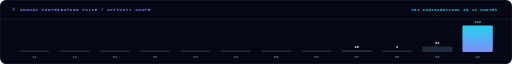
t = 0.00 s
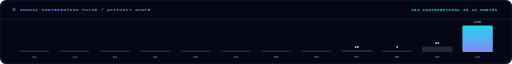
t = 0.38 s
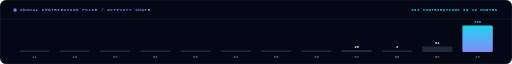
t = 1.13 s
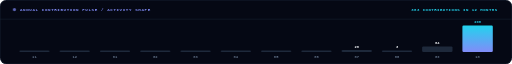
t = 1.50 s
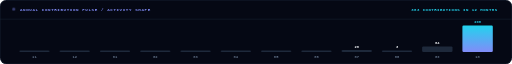
t = 1.88 s
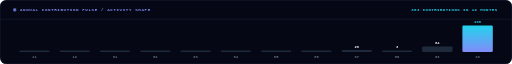
t = 2.63 s

The animated SVG that drew these frames (rendered in a browser with its animation timeline set to each time). Animation: 7 CSS @keyframes rules; one cycle of 3.00 s, repeats indefinitely.

<svg xmlns="http://www.w3.org/2000/svg" width="1280" height="160" viewBox="0 0 1280 160" fill="none" role="img"><style>
.f{animation:fi .32s ease-out both}
.r{animation:ri .42s cubic-bezier(.22,.68,.2,1) both}
.gx{transform-box:fill-box;transform-origin:0 50%;animation:gx .7s cubic-bezier(.3,.8,.25,1) both}
.gy{transform-box:fill-box;transform-origin:50% 100%;animation:gy .55s cubic-bezier(.2,.8,.2,1) both}
.pulse{animation:pulse 2s ease-in-out infinite}
.flow{stroke-dasharray:6 4;animation:flow 1.2s linear infinite}
.glow{animation:glow 3s ease-in-out infinite alternate}
@keyframes fi{from{opacity:0}to{opacity:1}}
@keyframes ri{from{opacity:0;transform:translateY(5px)}to{opacity:1;transform:translateY(0)}}
@keyframes gx{from{transform:scaleX(0)}to{transform:scaleX(1)}}
@keyframes gy{from{transform:scaleY(0)}to{transform:scaleY(1)}}
@keyframes pulse{0%,100%{opacity:0.4;transform:scale(0.95)}50%{opacity:1;transform:scale(1.05)}}
@keyframes flow{to{stroke-dashoffset:-20}}
@keyframes glow{0%{opacity:0.6}100%{opacity:1}}
@media (prefers-reduced-motion:reduce){*{animation:none!important}}
</style><defs>
<linearGradient id="bars_grad" x1="0%" y1="0%" x2="0%" y2="100%">
  <stop offset="0%" stop-color="#22D3EE"/>
  <stop offset="100%" stop-color="#818CF8"/>
</linearGradient>
</defs><rect width="1280" height="160" rx="16" fill="#050814"/><rect x="0.5" y="0.5" width="1279" height="159" rx="16" fill="none" stroke="#1E293B" stroke-width="1.2"/><line x1="0" y1="48" x2="1280" y2="48" stroke="#1E293B" stroke-width="1" opacity="1.0"/><circle cx="36" cy="24" r="4" fill="#818CF8" class="pulse"/><text x="50" y="28" font-family="ui-monospace,SFMono-Regular,'JetBrains Mono','SF Mono',Menlo,Consolas,'Liberation Mono',monospace" font-size="10.5" font-weight="800" fill="#818CF8" text-anchor="start" letter-spacing="1.5">ANNUAL CONTRIBUTION PULSE  /  ACTIVITY SHAPE</text><text x="1244" y="28" font-family="ui-monospace,SFMono-Regular,'JetBrains Mono','SF Mono',Menlo,Consolas,'Liberation Mono',monospace" font-size="10" font-weight="700" fill="#22D3EE" text-anchor="end" letter-spacing="1.2">383 CONTRIBUTIONS IN 12 MONTHS</text><rect x="48.0" y="126" width="76" height="4" rx="3" fill="#1E293B"/><text x="86.0" y="146" font-family="ui-monospace,SFMono-Regular,'JetBrains Mono','SF Mono',Menlo,Consolas,'Liberation Mono',monospace" font-size="9.5" font-weight="600" fill="#64748B" text-anchor="middle">11</text><rect x="148.7" y="126" width="76" height="4" rx="3" fill="#1E293B"/><text x="186.72727272727272" y="146" font-family="ui-monospace,SFMono-Regular,'JetBrains Mono','SF Mono',Menlo,Consolas,'Liberation Mono',monospace" font-size="9.5" font-weight="600" fill="#64748B" text-anchor="middle">12</text><rect x="249.5" y="126" width="76" height="4" rx="3" fill="#1E293B"/><text x="287.45454545454544" y="146" font-family="ui-monospace,SFMono-Regular,'JetBrains Mono','SF Mono',Menlo,Consolas,'Liberation Mono',monospace" font-size="9.5" font-weight="600" fill="#64748B" text-anchor="middle">01</text><rect x="350.2" y="126" width="76" height="4" rx="3" fill="#1E293B"/><text x="388.18181818181813" y="146" font-family="ui-monospace,SFMono-Regular,'JetBrains Mono','SF Mono',Menlo,Consolas,'Liberation Mono',monospace" font-size="9.5" font-weight="600" fill="#64748B" text-anchor="middle">02</text><rect x="450.9" y="126" width="76" height="4" rx="3" fill="#1E293B"/><text x="488.9090909090909" y="146" font-family="ui-monospace,SFMono-Regular,'JetBrains Mono','SF Mono',Menlo,Consolas,'Liberation Mono',monospace" font-size="9.5" font-weight="600" fill="#64748B" text-anchor="middle">03</text><rect x="551.6" y="126" width="76" height="4" rx="3" fill="#1E293B"/><text x="589.6363636363636" y="146" font-family="ui-monospace,SFMono-Regular,'JetBrains Mono','SF Mono',Menlo,Consolas,'Liberation Mono',monospace" font-size="9.5" font-weight="600" fill="#64748B" text-anchor="middle">04</text><rect x="652.4" y="126" width="76" height="4" rx="3" fill="#1E293B"/><text x="690.3636363636363" y="146" font-family="ui-monospace,SFMono-Regular,'JetBrains Mono','SF Mono',Menlo,Consolas,'Liberation Mono',monospace" font-size="9.5" font-weight="600" fill="#64748B" text-anchor="middle">05</text><rect x="753.1" y="126" width="76" height="4" rx="3" fill="#1E293B"/><text x="791.090909090909" y="146" font-family="ui-monospace,SFMono-Regular,'JetBrains Mono','SF Mono',Menlo,Consolas,'Liberation Mono',monospace" font-size="9.5" font-weight="600" fill="#64748B" text-anchor="middle">06</text><rect x="853.8" y="125" width="76" height="5" rx="3" fill="#1E293B"/><text x="891.8181818181818" y="146" font-family="ui-monospace,SFMono-Regular,'JetBrains Mono','SF Mono',Menlo,Consolas,'Liberation Mono',monospace" font-size="9.5" font-weight="600" fill="#64748B" text-anchor="middle">07</text><text x="891.8181818181818" y="119" font-family="ui-monospace,SFMono-Regular,'JetBrains Mono','SF Mono',Menlo,Consolas,'Liberation Mono',monospace" font-size="9.5" font-weight="700" fill="#F8FAFC" text-anchor="middle">26</text><rect x="954.5" y="126" width="76" height="4" rx="3" fill="#1E293B"/><text x="992.5454545454545" y="146" font-family="ui-monospace,SFMono-Regular,'JetBrains Mono','SF Mono',Menlo,Consolas,'Liberation Mono',monospace" font-size="9.5" font-weight="600" fill="#64748B" text-anchor="middle">08</text><text x="992.5454545454545" y="120" font-family="ui-monospace,SFMono-Regular,'JetBrains Mono','SF Mono',Menlo,Consolas,'Liberation Mono',monospace" font-size="9.5" font-weight="700" fill="#F8FAFC" text-anchor="middle">3</text><rect x="1055.3" y="116" width="76" height="14" rx="3" fill="#1E293B"/><text x="1093.2727272727273" y="146" font-family="ui-monospace,SFMono-Regular,'JetBrains Mono','SF Mono',Menlo,Consolas,'Liberation Mono',monospace" font-size="9.5" font-weight="600" fill="#64748B" text-anchor="middle">09</text><text x="1093.2727272727273" y="110" font-family="ui-monospace,SFMono-Regular,'JetBrains Mono','SF Mono',Menlo,Consolas,'Liberation Mono',monospace" font-size="9.5" font-weight="700" fill="#F8FAFC" text-anchor="middle">64</text><rect x="1156.0" y="64" width="76" height="66" rx="3" fill="url(#bars_grad)"/><text x="1194.0" y="146" font-family="ui-monospace,SFMono-Regular,'JetBrains Mono','SF Mono',Menlo,Consolas,'Liberation Mono',monospace" font-size="9.5" font-weight="600" fill="#64748B" text-anchor="middle">10</text><text x="1194.0" y="58" font-family="ui-monospace,SFMono-Regular,'JetBrains Mono','SF Mono',Menlo,Consolas,'Liberation Mono',monospace" font-size="9.5" font-weight="700" fill="#22D3EE" text-anchor="middle">290</text></svg>
